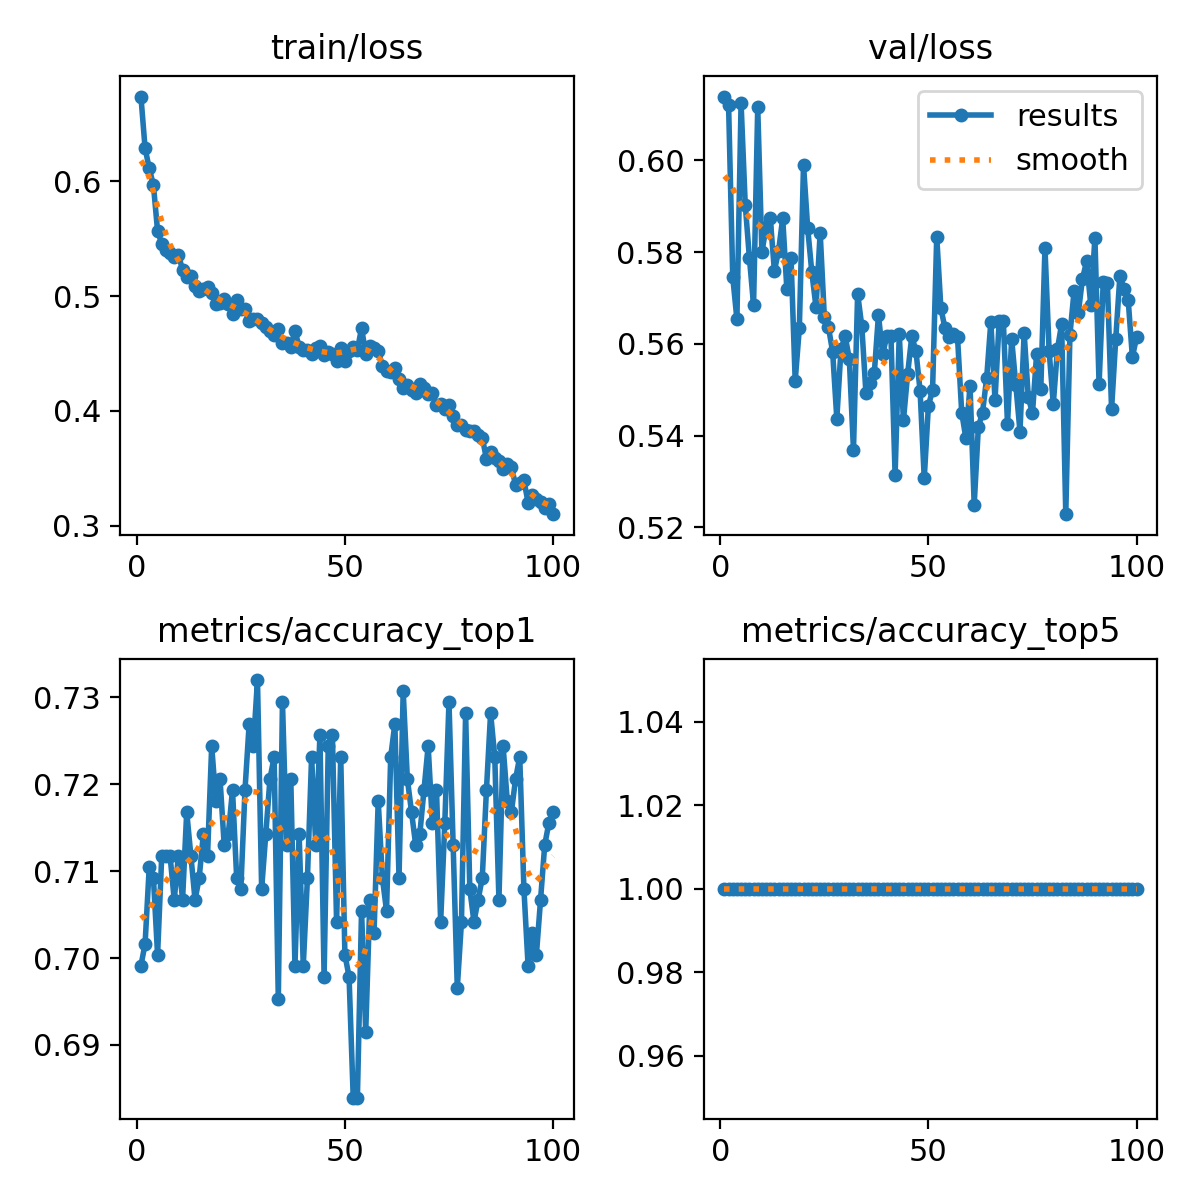

The table this chart was drawn from, first rows:
epoch, time, train/loss, metrics/accuracy_top1, metrics/accuracy_top5, val/loss, lr/pg0, lr/pg1, lr/pg2
1, 4.698, 0.674, 0.6991, 1, 0.6139, 0.0002326, 0.0002326, 0.0002326
2, 69.76, 0.6289, 0.7016, 1, 0.6119, 0.0004659, 0.0004659, 0.0004659
3, 74.42, 0.6113, 0.7105, 1, 0.5746, 0.0006946, 0.0006946, 0.0006946
4, 77.83, 0.5969, 0.7092, 1, 0.5654, 0.0006928, 0.0006928, 0.0006928
5, 82.01, 0.5569, 0.7004, 1, 0.6124, 0.0006857, 0.0006857, 0.0006857
6, 86.82, 0.5458, 0.7118, 1, 0.5903, 0.0006787, 0.0006787, 0.0006787
7, 90.58, 0.5403, 0.7118, 1, 0.5787, 0.0006716, 0.0006716, 0.0006716
8, 94.74, 0.5379, 0.7118, 1, 0.5685, 0.0006645, 0.0006645, 0.0006645
9, 99.45, 0.534, 0.7067, 1, 0.6116, 0.0006575, 0.0006575, 0.0006575
10, 103.4, 0.5361, 0.7118, 1, 0.58, 0.0006504, 0.0006504, 0.0006504
11, 107.5, 0.523, 0.7067, 1, 0.5855, 0.0006433, 0.0006433, 0.0006433
12, 112.7, 0.517, 0.7168, 1, 0.5875, 0.0006362, 0.0006362, 0.0006362
13, 116.7, 0.5176, 0.7118, 1, 0.5759, 0.0006292, 0.0006292, 0.0006292
14, 120.1, 0.5086, 0.7067, 1, 0.5802, 0.0006221, 0.0006221, 0.0006221
15, 125.2, 0.5044, 0.7092, 1, 0.5874, 0.000615, 0.000615, 0.000615
16, 129.5, 0.506, 0.7143, 1, 0.5719, 0.000608, 0.000608, 0.000608
17, 133, 0.5082, 0.7118, 1, 0.5787, 0.0006009, 0.0006009, 0.0006009
18, 138.1, 0.503, 0.7244, 1, 0.5519, 0.0005938, 0.0005938, 0.0005938
19, 143.1, 0.4932, 0.7181, 1, 0.5635, 0.0005868, 0.0005868, 0.0005868
20, 146.6, 0.4939, 0.7206, 1, 0.599, 0.0005797, 0.0005797, 0.0005797
21, 150.8, 0.4977, 0.713, 1, 0.5852, 0.0005726, 0.0005726, 0.0005726
22, 155.7, 0.4935, 0.7143, 1, 0.5756, 0.0005656, 0.0005656, 0.0005656
23, 159.7, 0.4845, 0.7193, 1, 0.568, 0.0005585, 0.0005585, 0.0005585
24, 163.3, 0.4969, 0.7092, 1, 0.5842, 0.0005514, 0.0005514, 0.0005514
25, 168.5, 0.4888, 0.708, 1, 0.5659, 0.0005444, 0.0005444, 0.0005444
26, 172.7, 0.4887, 0.7193, 1, 0.5636, 0.0005373, 0.0005373, 0.0005373
27, 176.1, 0.4787, 0.7269, 1, 0.5582, 0.0005302, 0.0005302, 0.0005302
28, 181.3, 0.4801, 0.7244, 1, 0.5437, 0.0005231, 0.0005231, 0.0005231
29, 185.7, 0.4803, 0.732, 1, 0.5588, 0.0005161, 0.0005161, 0.0005161
30, 189.2, 0.4764, 0.708, 1, 0.5616, 0.000509, 0.000509, 0.000509
31, 194, 0.4729, 0.7143, 1, 0.5568, 0.0005019, 0.0005019, 0.0005019
32, 198.8, 0.4699, 0.7206, 1, 0.5369, 0.0004949, 0.0004949, 0.0004949
33, 202.2, 0.4661, 0.7231, 1, 0.5709, 0.0004878, 0.0004878, 0.0004878
34, 206, 0.4712, 0.6953, 1, 0.5638, 0.0004807, 0.0004807, 0.0004807
35, 211, 0.4596, 0.7295, 1, 0.5492, 0.0004737, 0.0004737, 0.0004737
36, 215, 0.4593, 0.713, 1, 0.5515, 0.0004666, 0.0004666, 0.0004666
37, 218.5, 0.4558, 0.7206, 1, 0.5536, 0.0004595, 0.0004595, 0.0004595
38, 223.4, 0.4697, 0.6991, 1, 0.5663, 0.0004525, 0.0004525, 0.0004525
39, 228.2, 0.4559, 0.7143, 1, 0.5577, 0.0004454, 0.0004454, 0.0004454
40, 231.6, 0.4531, 0.6991, 1, 0.5616, 0.0004383, 0.0004383, 0.0004383
41, 236.3, 0.4531, 0.7092, 1, 0.5618, 0.0004313, 0.0004313, 0.0004313
42, 241.3, 0.4492, 0.7231, 1, 0.5314, 0.0004242, 0.0004242, 0.0004242
43, 244.7, 0.4546, 0.713, 1, 0.5621, 0.0004171, 0.0004171, 0.0004171
44, 249.8, 0.4562, 0.7257, 1, 0.5433, 0.0004101, 0.0004101, 0.0004101
45, 254.6, 0.4484, 0.6978, 1, 0.5533, 0.000403, 0.000403, 0.000403
46, 258.2, 0.4515, 0.7244, 1, 0.5616, 0.0003959, 0.0003959, 0.0003959
47, 262.7, 0.4499, 0.7257, 1, 0.5585, 0.0003888, 0.0003888, 0.0003888
48, 267.7, 0.4434, 0.7042, 1, 0.5498, 0.0003818, 0.0003818, 0.0003818
49, 271.5, 0.4546, 0.7231, 1, 0.5307, 0.0003747, 0.0003747, 0.0003747
50, 275.4, 0.4436, 0.7004, 1, 0.5465, 0.0003676, 0.0003676, 0.0003676
51, 280.5, 0.4525, 0.6978, 1, 0.5499, 0.0003606, 0.0003606, 0.0003606
52, 284.9, 0.4557, 0.6839, 1, 0.5834, 0.0003535, 0.0003535, 0.0003535
53, 288.5, 0.4532, 0.6839, 1, 0.5677, 0.0003464, 0.0003464, 0.0003464
54, 293.4, 0.4722, 0.7054, 1, 0.5634, 0.0003394, 0.0003394, 0.0003394
55, 298.5, 0.4498, 0.6915, 1, 0.5614, 0.0003323, 0.0003323, 0.0003323
56, 301.9, 0.4564, 0.7067, 1, 0.5621, 0.0003252, 0.0003252, 0.0003252
57, 307.2, 0.4552, 0.7029, 1, 0.5614, 0.0003182, 0.0003182, 0.0003182
58, 311.9, 0.4522, 0.7181, 1, 0.545, 0.0003111, 0.0003111, 0.0003111
59, 315.5, 0.4391, 0.7092, 1, 0.5394, 0.000304, 0.000304, 0.000304
60, 320.7, 0.4347, 0.7054, 1, 0.5509, 0.000297, 0.000297, 0.000297
... 40 more rows
